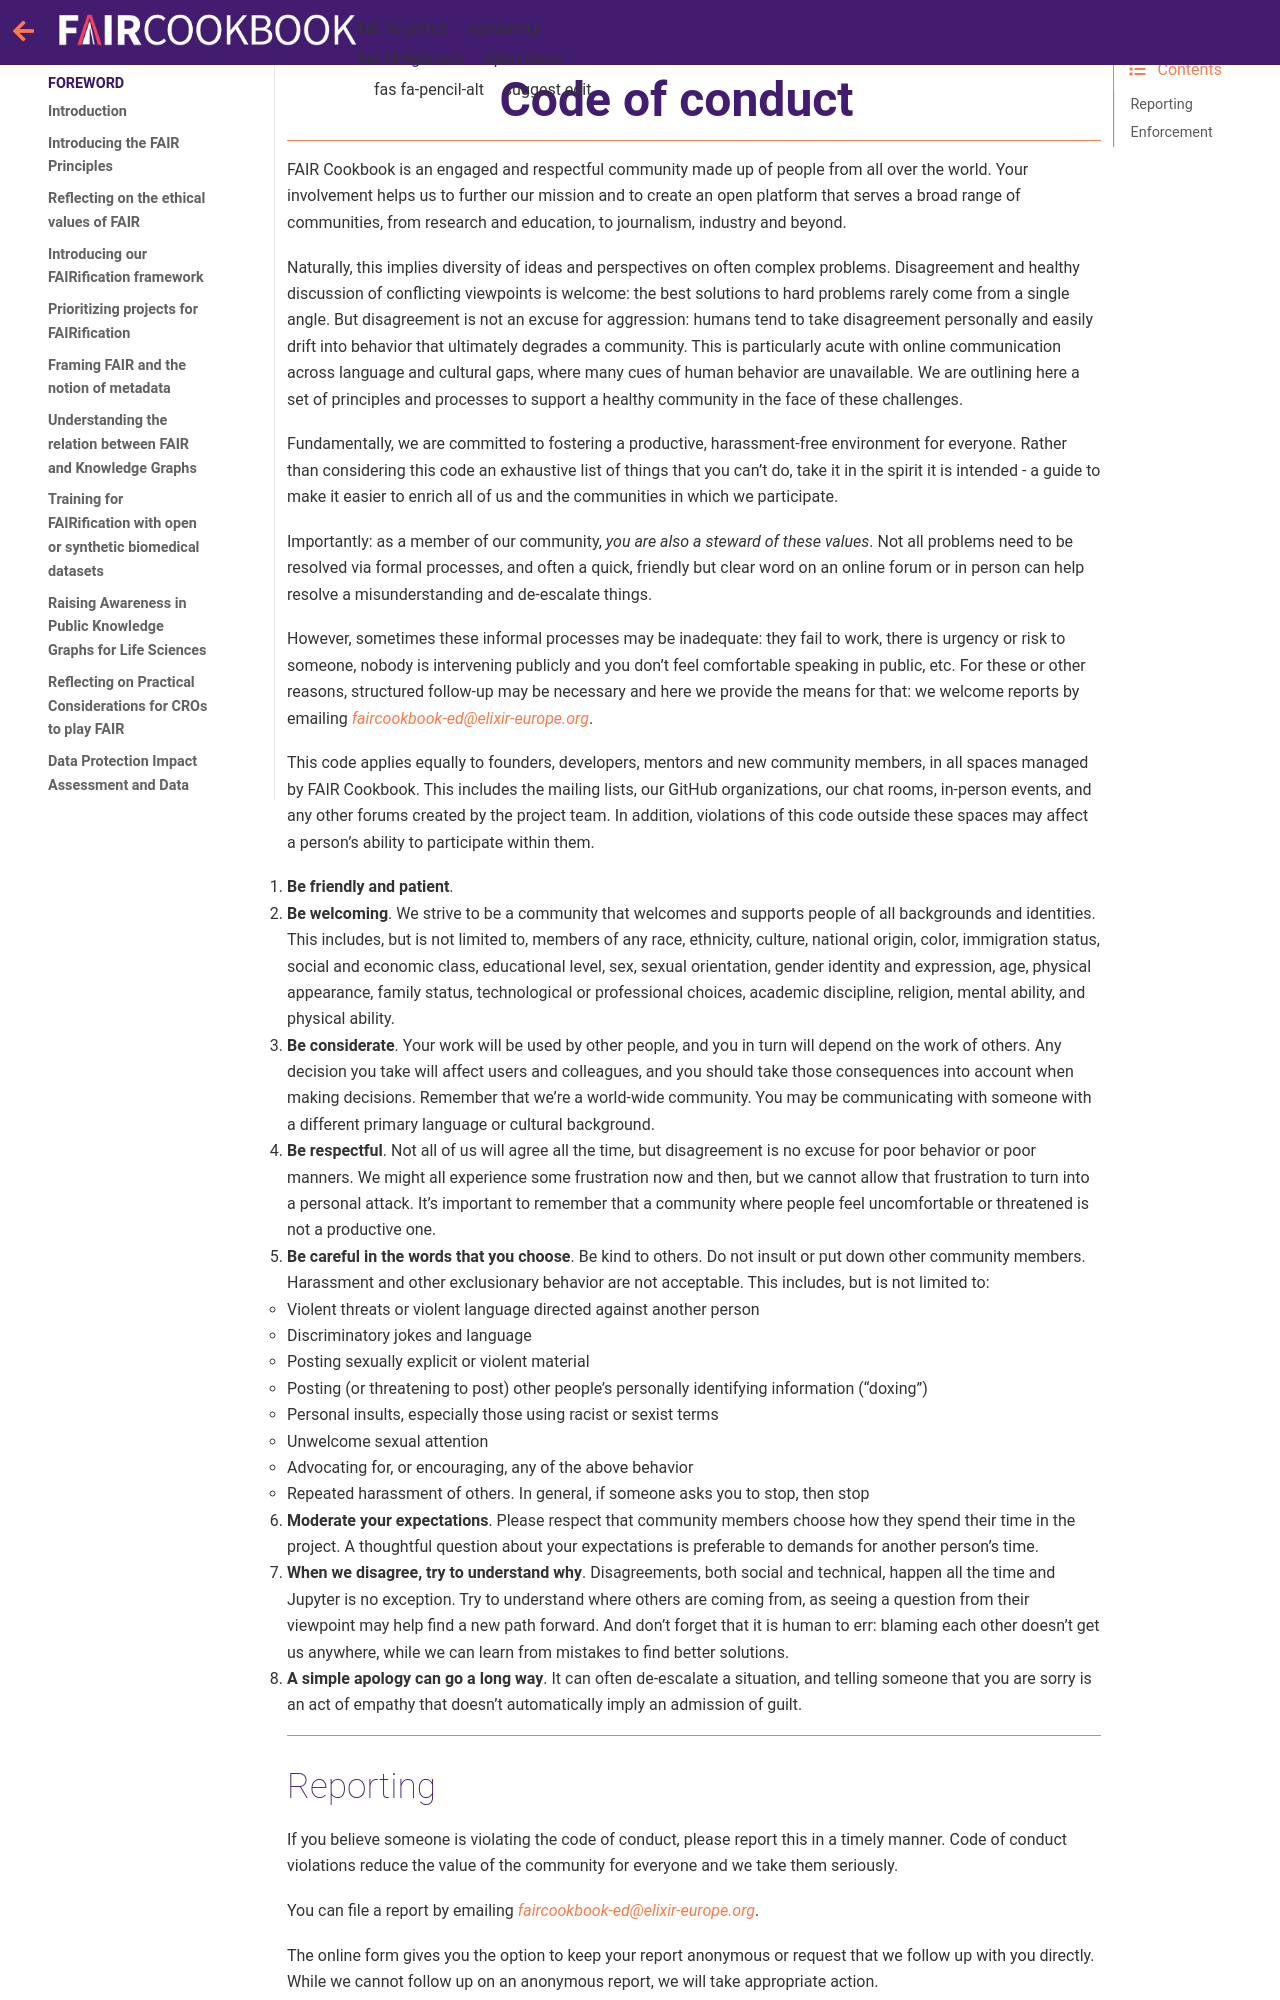

repository: FAIRplus/the-fair-cookbook · page: content/recipes/afterword/code_of_conduct.html · generator: jekyll

(fcb-misc-coc)=
# Code of conduct
+++
---

FAIR Cookbook is an engaged and respectful community made up of people
from all over the world. Your involvement helps us to further our
mission and to create an open platform that serves a broad range of
communities, from research and education, to journalism, industry and
beyond.

Naturally, this implies diversity of ideas and perspectives on often complex
problems. Disagreement and healthy discussion of conflicting viewpoints is
welcome: the best solutions to hard problems rarely come from a single angle.
But disagreement is not an excuse for aggression: humans tend to take
disagreement personally and easily drift into behavior that ultimately degrades
a community. This is particularly acute with online communication across
language and cultural gaps, where many cues of human behavior are unavailable.
We are outlining here a set of principles and processes to support a
healthy community in the face of these challenges.

Fundamentally, we are committed to fostering a productive, harassment-free
environment for everyone. Rather than considering this code an exhaustive list
of things that you can’t do, take it in the spirit it is intended - a guide to
make it easier to enrich all of us and the communities in which we participate.

Importantly: as a member of our community, *you are also a steward of these
values*.  Not all problems need to be resolved via formal processes, and often
a quick, friendly but clear word on an online forum or in person can help
resolve a misunderstanding and de-escalate things.

However, sometimes these informal processes may be inadequate: they fail to
work, there is urgency or risk to someone, nobody is intervening publicly and
you don't feel comfortable speaking in public, etc.  For these or other
reasons, structured follow-up may be necessary and here we provide the means
for that: we welcome reports by emailing
[*faircookbook-ed@elixir-europe.org*](mailto:faircookbook-ed@elixir-europe.org).

This code applies equally to founders, developers, mentors and new community
members, in all spaces managed by FAIR Cookbook. This
includes the mailing lists, our GitHub organizations, our chat rooms, in-person
events, and any other forums created by the project team. In addition,
violations of this code outside these spaces may affect a person's ability to
participate within them.


1. **Be friendly and patient**.

2. **Be welcoming**. We strive to be a community that welcomes and supports
   people of all backgrounds and identities. This includes, but is not limited
   to, members of any race, ethnicity, culture, national origin, color,
   immigration status, social and economic class, educational level, sex, sexual
   orientation, gender identity and expression, age, physical appearance, family
   status, technological or professional choices, academic
   discipline, religion, mental ability, and physical ability.

3. **Be considerate**. Your work will be used by other people, and you in turn
   will depend on the work of others. Any decision you take will affect users
   and colleagues, and you should take those consequences into account when
   making decisions. Remember that we're a world-wide community. You may be
   communicating with someone with a different primary language or cultural
   background.

4. **Be respectful**. Not all of us will agree all the time, but disagreement is
   no excuse for poor behavior or poor manners. We might all experience some
   frustration now and then, but we cannot allow that frustration to turn into a
   personal attack. It’s important to remember that a community where people
   feel uncomfortable or threatened is not a productive one.

5. **Be careful in the words that you choose**. Be kind to others. Do not insult
   or put down other community members. Harassment and other exclusionary
   behavior are not acceptable. This includes, but is not limited to:
   * Violent threats or violent language directed against another person
   * Discriminatory jokes and language
   * Posting sexually explicit or violent material
   * Posting (or threatening to post) other people's personally identifying
     information ("doxing")
   * Personal insults, especially those using racist or sexist terms
   * Unwelcome sexual attention
   * Advocating for, or encouraging, any of the above behavior
   * Repeated harassment of others. In general, if someone asks you to stop,
     then stop

6. **Moderate your expectations**. Please respect that community members choose
   how they spend their time in the project. A thoughtful question about your
   expectations is preferable to demands for another person's time.
